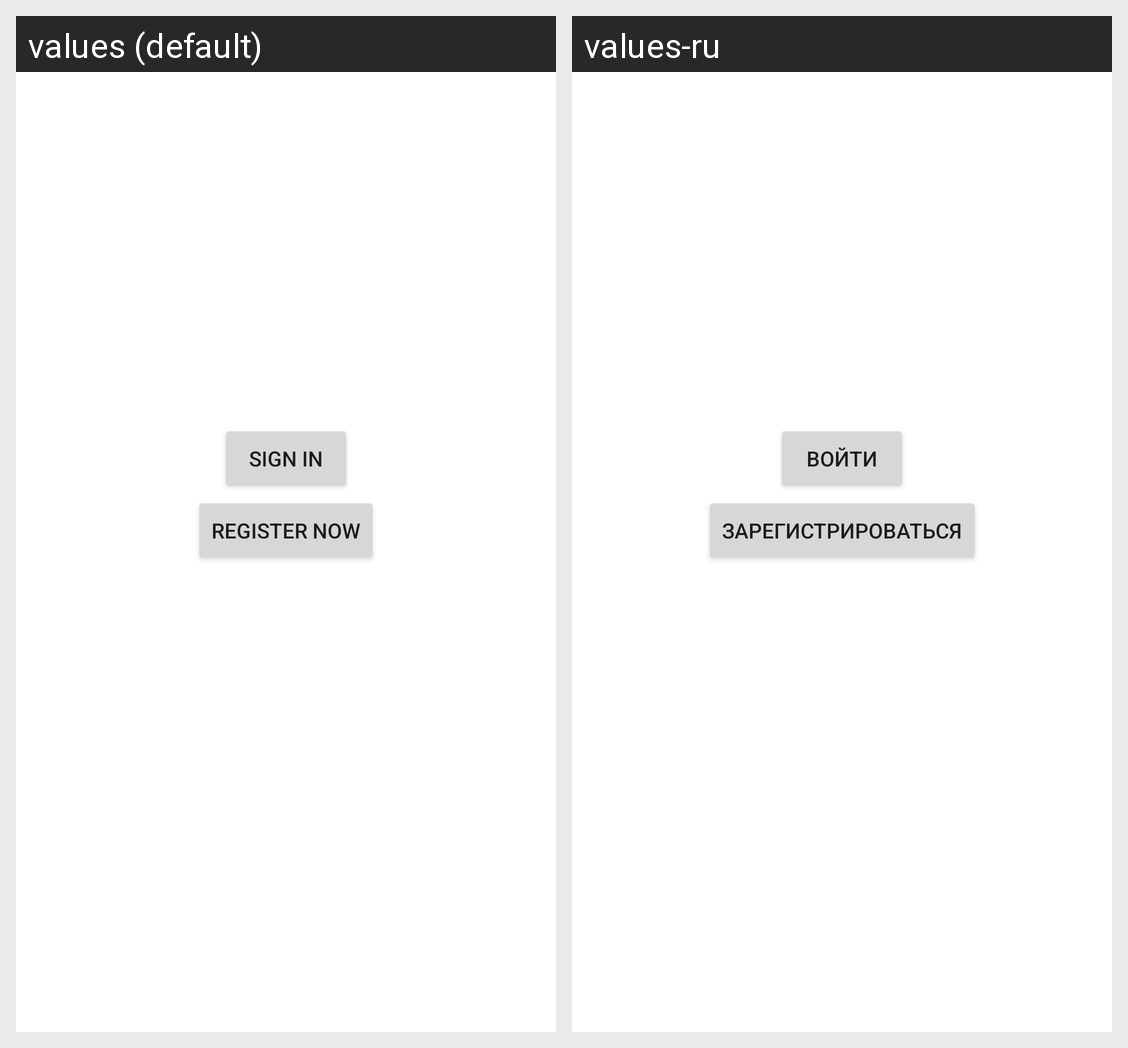

The Android screen above is rendered under two locales of the same app. Produce the string resources it draws, with the default and per-locale values.
Android screen res/layout/fragment_sign_in.xml rendered under 2 locales, left to right: values (default), values-ru. Device: Nexus 5 (rendered at 1080×1920; each locale shown at half size, 540×960, under a caption strip naming it); theme Theme.InMedia.
Strings drawn on this screen, with the default value and each locale's value (text and hints the layout hard-codes, and strings that could not be matched under every locale, appear in the picture but are not listed):

action_sign_in
  values: Sign in
  values-ru: Войти

register_now
  values: Register now
  values-ru: Зарегистрироваться
